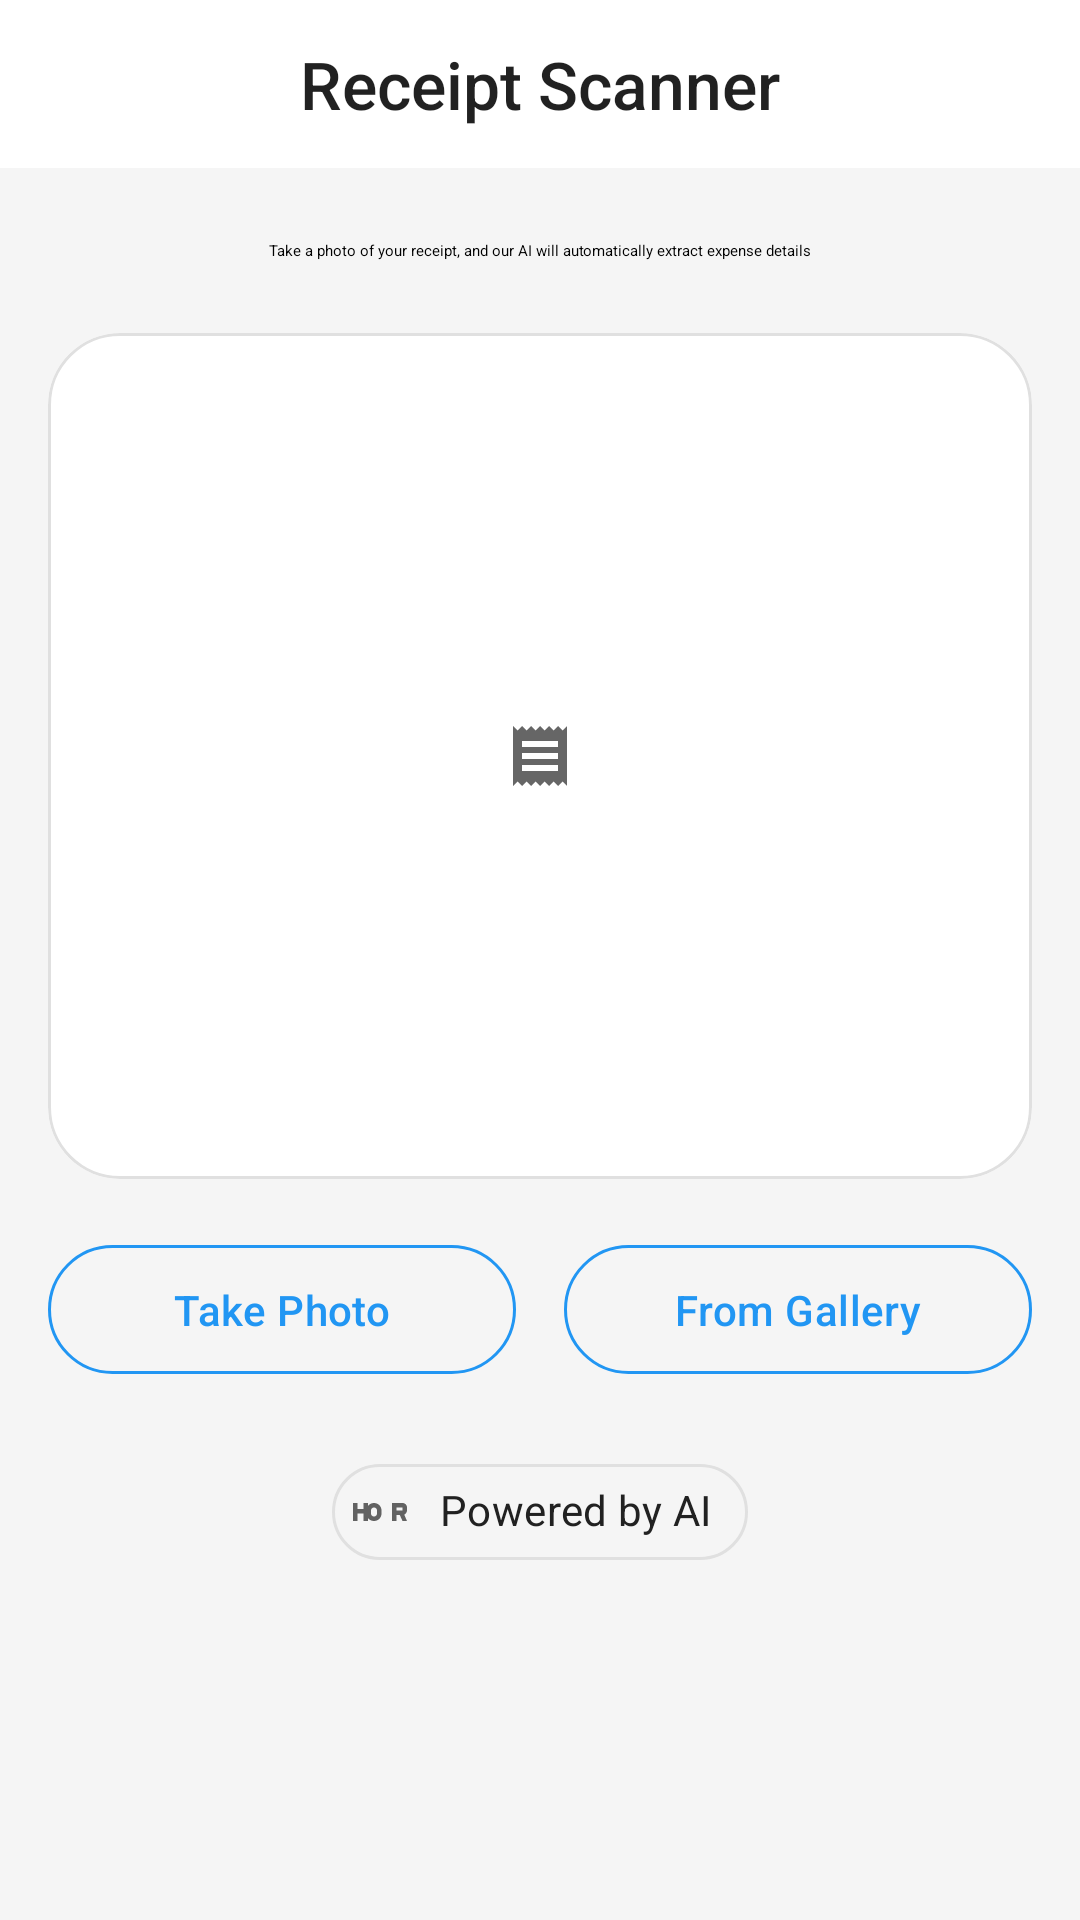

Write the Android layout XML for this screen, with the resource values it uses.
<!-- AndroidManifest.xml: application theme Theme.Trackyyy -->
<!-- res/layout/fragment_receipt_scanner.xml -->
<?xml version="1.0" encoding="utf-8"?>
<androidx.coordinatorlayout.widget.CoordinatorLayout 
    xmlns:android="http://schemas.android.com/apk/res/android"
    xmlns:app="http://schemas.android.com/apk/res-auto"
    xmlns:tools="http://schemas.android.com/tools"
    android:layout_width="match_parent"
    android:layout_height="match_parent"
    android:background="@color/background">

    <com.google.android.material.appbar.AppBarLayout
        android:id="@+id/appBarLayout"
        android:layout_width="match_parent"
        android:layout_height="wrap_content"
        android:background="@android:color/transparent"
        app:elevation="0dp">

        <com.google.android.material.appbar.MaterialToolbar
            android:id="@+id/toolbar"
            style="@style/Widget.Trackyyy.Toolbar"
            android:layout_width="match_parent"
            android:layout_height="?attr/actionBarSize"
            app:title="Receipt Scanner"
            app:titleCentered="true" />
    </com.google.android.material.appbar.AppBarLayout>

    <androidx.core.widget.NestedScrollView
        android:layout_width="match_parent"
        android:layout_height="match_parent"
        android:clipToPadding="false"
        android:fillViewport="true"
        android:paddingBottom="24dp"
        app:layout_behavior="@string/appbar_scrolling_view_behavior">

        <androidx.constraintlayout.widget.ConstraintLayout
            android:layout_width="match_parent"
            android:layout_height="wrap_content"
            android:padding="16dp">

            <TextView
                android:id="@+id/scanner_description"
                android:layout_width="match_parent"
                android:layout_height="wrap_content"
                android:layout_marginTop="8dp"
                android:text="Take a photo of your receipt, and our AI will automatically extract expense details"
                android:textAlignment="center"
                android:textAppearance="?attr/textAppearanceBodyLarge"
                app:layout_constraintEnd_toEndOf="parent"
                app:layout_constraintStart_toStartOf="parent"
                app:layout_constraintTop_toTopOf="parent" />

            <com.google.android.material.card.MaterialCardView
                android:id="@+id/receipt_preview_card"
                style="@style/Widget.Trackyyy.CardView.Outlined"
                android:layout_width="match_parent"
                android:layout_height="wrap_content"
                android:layout_marginTop="24dp"
                app:layout_constraintEnd_toEndOf="parent"
                app:layout_constraintStart_toStartOf="parent"
                app:layout_constraintTop_toBottomOf="@id/scanner_description">

                <ImageView
                    android:id="@+id/iv_receipt_preview"
                    android:layout_width="match_parent"
                    android:layout_height="250dp"
                    android:contentDescription="Receipt preview"
                    android:scaleType="centerInside"
                    app:srcCompat="@drawable/ic_receipt_placeholder" />
            </com.google.android.material.card.MaterialCardView>

            <LinearLayout
                android:id="@+id/button_container"
                android:layout_width="match_parent"
                android:layout_height="wrap_content"
                android:layout_marginTop="16dp"
                android:orientation="horizontal"
                app:layout_constraintEnd_toEndOf="parent"
                app:layout_constraintStart_toStartOf="parent"
                app:layout_constraintTop_toBottomOf="@id/receipt_preview_card">

                <com.google.android.material.button.MaterialButton
                    android:id="@+id/btn_take_photo"
                    style="@style/Widget.Trackyyy.Button.OutlinedButton"
                    android:layout_width="0dp"
                    android:layout_height="wrap_content"
                    android:layout_marginEnd="8dp"
                    android:layout_weight="1"
                    android:text="Take Photo"
                    app:icon="@drawable/ic_camera" />

                <com.google.android.material.button.MaterialButton
                    android:id="@+id/btn_select_from_gallery"
                    style="@style/Widget.Trackyyy.Button.OutlinedButton"
                    android:layout_width="0dp"
                    android:layout_height="wrap_content"
                    android:layout_marginStart="8dp"
                    android:layout_weight="1"
                    android:text="From Gallery"
                    app:icon="@drawable/ic_photo" />
            </LinearLayout>

            <com.google.android.material.progressindicator.LinearProgressIndicator
                android:id="@+id/progress_indicator"
                style="@style/Widget.Trackyyy.LinearProgressIndicator"
                android:layout_width="match_parent"
                android:layout_height="wrap_content"
                android:layout_marginTop="24dp"
                android:indeterminate="true"
                android:visibility="gone"
                app:layout_constraintEnd_toEndOf="parent"
                app:layout_constraintStart_toStartOf="parent"
                app:layout_constraintTop_toBottomOf="@id/button_container"
                tools:visibility="visible" />

            <com.google.android.material.card.MaterialCardView
                android:id="@+id/result_section"
                style="@style/Widget.Trackyyy.CardView"
                android:layout_width="match_parent"
                android:layout_height="wrap_content"
                android:layout_marginTop="24dp"
                android:visibility="gone"
                app:layout_constraintEnd_toEndOf="parent"
                app:layout_constraintStart_toStartOf="parent"
                app:layout_constraintTop_toBottomOf="@id/progress_indicator"
                tools:visibility="visible">

                <LinearLayout
                    android:layout_width="match_parent"
                    android:layout_height="wrap_content"
                    android:orientation="vertical">

                    <TextView
                        android:layout_width="match_parent"
                        android:layout_height="wrap_content"
                        android:gravity="center"
                        android:text="Extracted Information"
                        android:textAppearance="?attr/textAppearanceTitleLarge" />

                    <TextView
                        android:layout_width="match_parent"
                        android:layout_height="wrap_content"
                        android:layout_marginTop="4dp"
                        android:gravity="center"
                        android:text="Verify and edit details if needed"
                        android:textAppearance="?attr/textAppearanceBodyMedium" />

                    <com.google.android.material.textfield.TextInputLayout
                        style="@style/Widget.Trackyyy.TextInputLayout"
                        android:layout_width="match_parent"
                        android:layout_height="wrap_content"
                        android:layout_marginTop="16dp"
                        android:hint="Category">

                        <com.google.android.material.textfield.TextInputEditText
                            android:id="@+id/et_category"
                            android:layout_width="match_parent"
                            android:layout_height="wrap_content"
                            android:inputType="text" />
                    </com.google.android.material.textfield.TextInputLayout>

                    <com.google.android.material.textfield.TextInputLayout
                        style="@style/Widget.Trackyyy.TextInputLayout"
                        android:layout_width="match_parent"
                        android:layout_height="wrap_content"
                        android:layout_marginTop="16dp"
                        android:hint="Amount">

                        <com.google.android.material.textfield.TextInputEditText
                            android:id="@+id/et_amount"
                            android:layout_width="match_parent"
                            android:layout_height="wrap_content"
                            android:inputType="numberDecimal" />
                    </com.google.android.material.textfield.TextInputLayout>

                    <com.google.android.material.textfield.TextInputLayout
                        style="@style/Widget.Trackyyy.TextInputLayout"
                        android:layout_width="match_parent"
                        android:layout_height="wrap_content"
                        android:layout_marginTop="16dp"
                        android:hint="Date">

                        <com.google.android.material.textfield.TextInputEditText
                            android:id="@+id/et_date"
                            android:layout_width="match_parent"
                            android:layout_height="wrap_content"
                            android:inputType="date" />
                    </com.google.android.material.textfield.TextInputLayout>

                    <com.google.android.material.button.MaterialButton
                        android:id="@+id/btn_save_transaction"
                        style="@style/Widget.Trackyyy.Button"
                        android:layout_width="match_parent"
                        android:layout_height="wrap_content"
                        android:layout_marginTop="24dp"
                        android:layout_marginBottom="8dp"
                        android:text="Save Transaction" />
                </LinearLayout>
            </com.google.android.material.card.MaterialCardView>

            <androidx.constraintlayout.widget.Group
                android:id="@+id/ai_info_group"
                android:layout_width="wrap_content"
                android:layout_height="wrap_content"
                app:constraint_referenced_ids="ai_chip" />

            <com.google.android.material.chip.Chip
                android:id="@+id/ai_chip"
                style="@style/Widget.Trackyyy.Chip"
                android:layout_width="wrap_content"
                android:layout_height="wrap_content"
                android:layout_marginTop="16dp"
                android:text="Powered by AI"
                app:chipIcon="@drawable/ic_ai"
                app:layout_constraintEnd_toEndOf="parent"
                app:layout_constraintStart_toStartOf="parent"
                app:layout_constraintTop_toBottomOf="@id/result_section" />

        </androidx.constraintlayout.widget.ConstraintLayout>
    </androidx.core.widget.NestedScrollView>
</androidx.coordinatorlayout.widget.CoordinatorLayout>
<!-- resources referenced by this layout -->
<resources>
  <color name="background">#F5F5F5</color>
  <style name="Widget.Trackyyy.CardView" parent="Widget.MaterialComponents.CardView">
          <item name="cardCornerRadius">24dp</item>
          <item name="cardElevation">1dp</item>
          <item name="contentPadding">16dp</item>
          <item name="cardBackgroundColor">@color/surface</item>
          <item name="rippleColor">@color/primary</item>
      </style>
  <style name="Widget.Trackyyy.LinearProgressIndicator" parent="Widget.MaterialComponents.LinearProgressIndicator">
          <item name="trackCornerRadius">8dp</item>
          <item name="trackThickness">4dp</item>
          <item name="indicatorColor">@color/primary</item>
          <item name="trackColor">@color/light_gray</item>
      </style>
  <style name="Widget.Trackyyy.Toolbar" parent="Widget.MaterialComponents.Toolbar">
          <item name="android:elevation">0dp</item>
          <item name="android:background">@color/surface</item>
          <item name="titleTextAppearance">@style/TextAppearance.Trackyyy.TitleLarge</item>
      </style>
  <color name="on_primary">#FFFFFF</color>
  <color name="primary">#2196F3</color>
  <color name="primary_variant">#3700B3</color>
  <color name="surface">#FFFFFF</color>
  <color name="card_stroke">#E0E0E0</color>
  <color name="ultra_light_gray">#F5F5F5</color>
  <color name="on_background">#212121</color>
  <string name="font_family_medium">sans-serif-medium</string>
  <color name="light_gray">#E0E0E0</color>
  <style name="TextAppearance.Trackyyy.TitleLarge" parent="TextAppearance.MaterialComponents.Subtitle1">
          <item name="fontFamily">@string/font_family_medium</item>
          <item name="android:fontFamily">@string/font_family_medium</item>
          <item name="android:textSize">22sp</item>
          <item name="android:letterSpacing">0</item>
          <item name="android:textColor">@color/on_background</item>
      </style>
  <color name="secondary">#03DAC6</color>
  <color name="secondary_variant">#018786</color>
  <color name="on_secondary">#000000</color>
  <color name="error">#B00020</color>
  <color name="on_error">#FFFFFF</color>
  <color name="on_surface">#000000</color>
  <style name="TextAppearance.Trackyyy.BodyLarge" parent="TextAppearance.MaterialComponents.Body1">
          <item name="fontFamily">@string/font_family_regular</item>
          <item name="android:fontFamily">@string/font_family_regular</item>
          <item name="android:textSize">16sp</item>
          <item name="android:letterSpacing">0.01</item>
          <item name="android:textColor">@color/on_background</item>
      </style>
  <style name="TextAppearance.Trackyyy.BodyMedium" parent="TextAppearance.MaterialComponents.Body2">
          <item name="fontFamily">@string/font_family_regular</item>
          <item name="android:fontFamily">@string/font_family_regular</item>
          <item name="android:textSize">14sp</item>
          <item name="android:letterSpacing">0.01</item>
          <item name="android:textColor">@color/on_background</item>
      </style>
  <style name="ShapeAppearance.Trackyyy.SmallComponent" parent="ShapeAppearance.MaterialComponents.SmallComponent">
          <item name="cornerFamily">rounded</item>
          <item name="cornerSize">16dp</item>
      </style>
  <style name="ShapeAppearance.Trackyyy.MediumComponent" parent="ShapeAppearance.MaterialComponents.MediumComponent">
          <item name="cornerFamily">rounded</item>
          <item name="cornerSize">24dp</item>
      </style>
  <style name="ShapeAppearance.Trackyyy.LargeComponent" parent="ShapeAppearance.MaterialComponents.LargeComponent">
          <item name="cornerFamily">rounded</item>
          <item name="cornerSize">28dp</item>
      </style>
  <string name="font_family_regular">sans-serif</string>
</resources>
